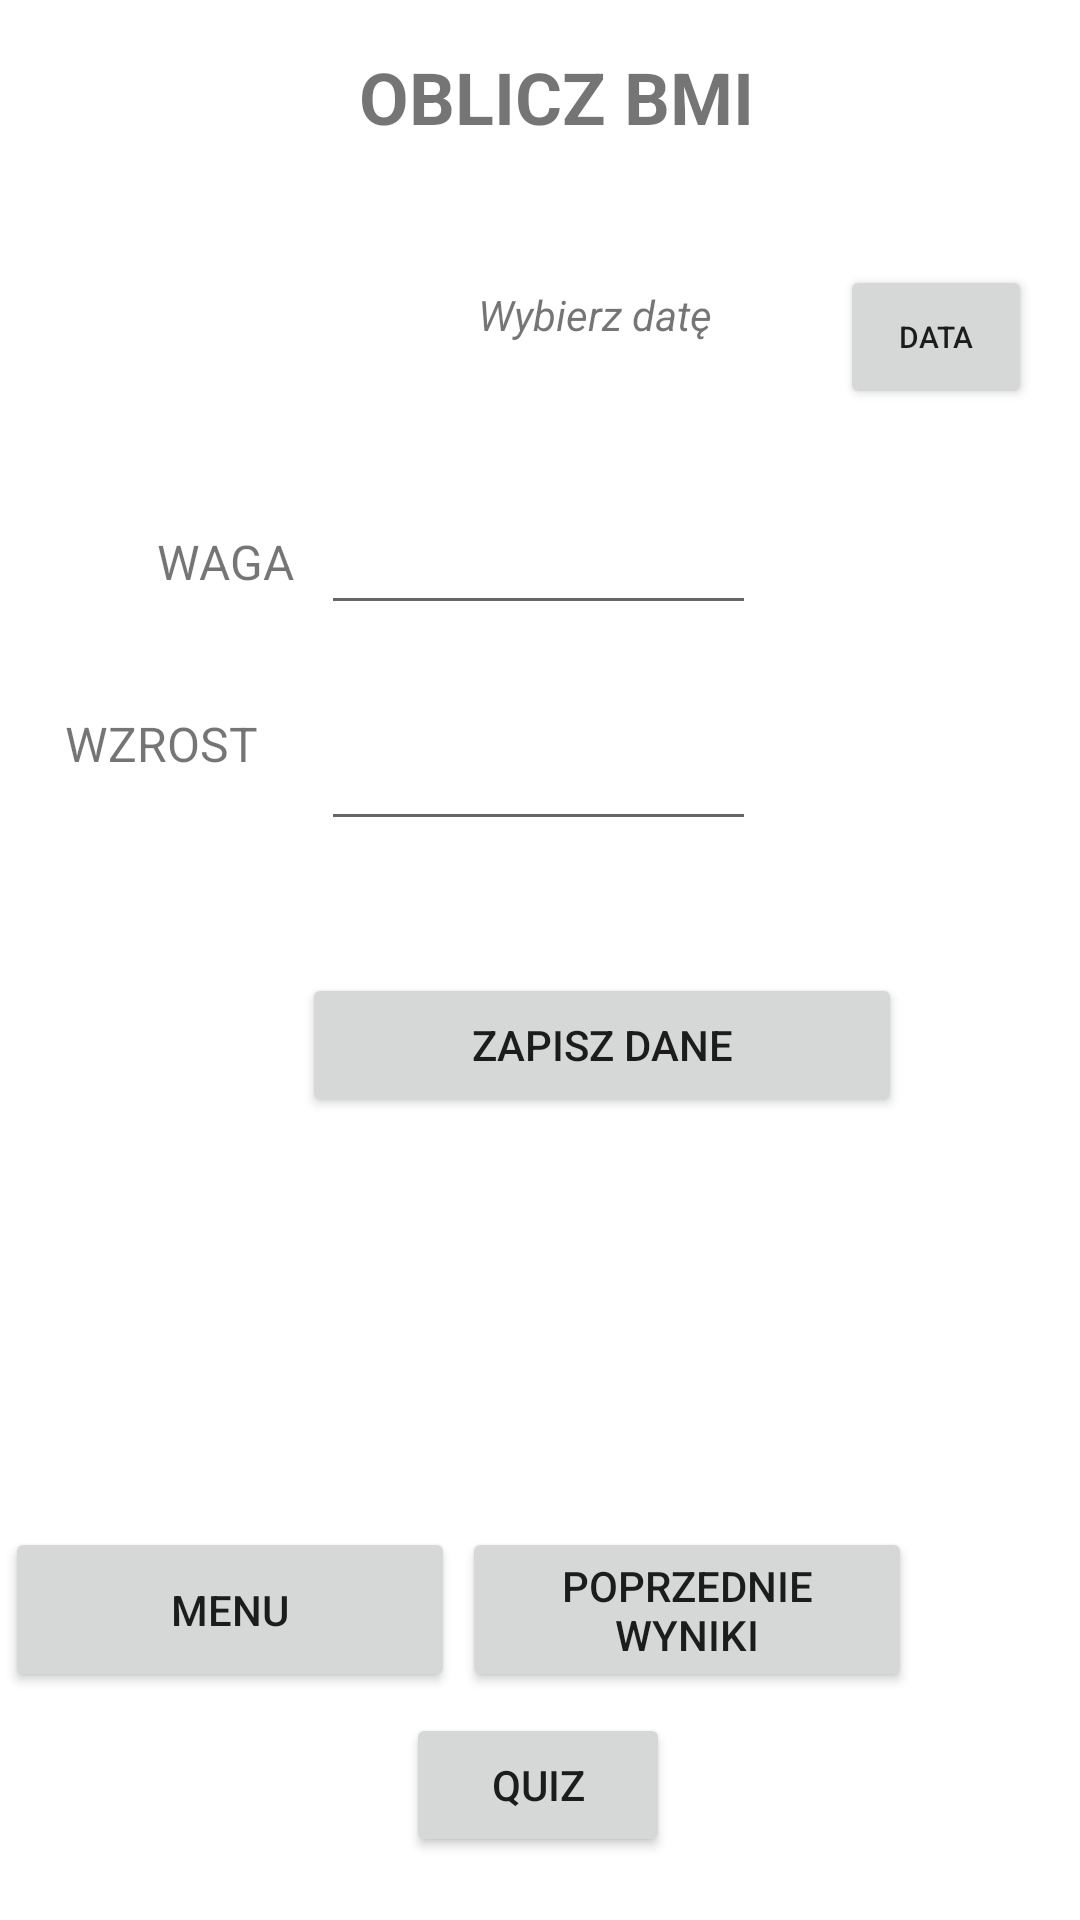

Write the Android layout XML for this screen, with the resource values it uses.
<!-- AndroidManifest.xml: application theme Theme.BMI -->
<!-- res/layout/activity_calculate_bmi.xml -->
<?xml version="1.0" encoding="utf-8"?>
<androidx.constraintlayout.widget.ConstraintLayout xmlns:android="http://schemas.android.com/apk/res/android"
    xmlns:app="http://schemas.android.com/apk/res-auto"
    xmlns:tools="http://schemas.android.com/tools"
    android:layout_width="match_parent"
    android:layout_height="match_parent"
    android:visibility="visible"
    tools:context=".calculateBMI">

    <TextView
        android:id="@+id/calculateBMI"
        android:layout_width="280dp"
        android:layout_height="wrap_content"
        android:layout_marginTop="16dp"
        android:text="OBLICZ BMI"
        android:textAlignment="center"
        android:textAllCaps="true"
        android:textSize="24sp"
        android:textStyle="bold"
        app:layout_constraintEnd_toEndOf="parent"
        app:layout_constraintHorizontal_bias="0.568"
        app:layout_constraintStart_toStartOf="parent"
        app:layout_constraintTop_toTopOf="parent" />

    <TextView
        android:id="@+id/weight"
        android:layout_width="70dp"
        android:layout_height="wrap_content"
        android:layout_marginStart="40dp"
        android:layout_marginTop="128dp"
        android:text="Waga"
        android:textAlignment="center"
        android:textAllCaps="true"
        android:textSize="16sp"
        app:layout_constraintEnd_toStartOf="@+id/editweightNumber"
        app:layout_constraintHorizontal_bias="0.083"
        app:layout_constraintStart_toStartOf="parent"
        app:layout_constraintTop_toBottomOf="@+id/calculateBMI" />

    <TextView
        android:id="@+id/height"
        android:layout_width="70dp"
        android:layout_height="wrap_content"
        android:text="Wzrost"
        android:textAlignment="center"
        android:textAllCaps="true"
        android:textSize="16sp"
        app:layout_constraintBottom_toBottomOf="parent"
        app:layout_constraintEnd_toStartOf="@+id/editheightNumber"
        app:layout_constraintStart_toStartOf="parent"
        app:layout_constraintTop_toBottomOf="@+id/weight"
        app:layout_constraintVertical_bias="0.093" />

    <EditText
        android:id="@+id/editheightNumber"
        android:layout_width="145dp"
        android:layout_height="wrap_content"
        android:layout_marginTop="24dp"
        android:layout_marginEnd="108dp"
        android:ems="10"
        android:inputType="numberDecimal"
        android:minHeight="48dp"
        app:layout_constraintEnd_toEndOf="parent"
        app:layout_constraintTop_toBottomOf="@+id/editweightNumber"
        tools:ignore="SpeakableTextPresentCheck" />

    <EditText
        android:id="@+id/editweightNumber"
        android:layout_width="145dp"
        android:layout_height="wrap_content"
        android:layout_marginTop="24dp"
        android:layout_marginEnd="108dp"
        android:ems="10"
        android:inputType="numberDecimal"
        android:minHeight="48dp"
        app:layout_constraintEnd_toEndOf="parent"
        app:layout_constraintTop_toBottomOf="@+id/ShowDialog"
        tools:ignore="SpeakableTextPresentCheck" />

    <Button
        android:id="@+id/save"
        android:layout_width="200dp"
        android:layout_height="wrap_content"
        android:layout_marginTop="44dp"
        android:text="Zapisz dane"
        app:layout_constraintEnd_toEndOf="parent"
        app:layout_constraintHorizontal_bias="0.63"
        app:layout_constraintStart_toStartOf="parent"
        app:layout_constraintTop_toBottomOf="@+id/editheightNumber" />

    <TextView
        android:id="@+id/bmiValue"
        android:layout_width="280dp"
        android:layout_height="wrap_content"
        android:layout_marginTop="28dp"
        android:textAlignment="center"
        android:textAllCaps="true"
        android:textSize="16sp"
        app:layout_constraintEnd_toEndOf="parent"
        app:layout_constraintHorizontal_bias="0.687"
        app:layout_constraintStart_toStartOf="parent"
        app:layout_constraintTop_toBottomOf="@+id/save" />

    <TextView
        android:id="@+id/viewInfoBMI"
        android:layout_width="280dp"
        android:layout_height="wrap_content"
        android:textAlignment="center"
        android:textAllCaps="true"
        android:textSize="16sp"
        app:layout_constraintBottom_toTopOf="@+id/backMainMenu"
        app:layout_constraintEnd_toEndOf="parent"
        app:layout_constraintHorizontal_bias="0.694"
        app:layout_constraintStart_toStartOf="parent"
        app:layout_constraintTop_toBottomOf="@+id/bmiValue"
        app:layout_constraintVertical_bias="0.141" />

    <Button
        android:id="@+id/backViewResolut"
        android:layout_width="150dp"
        android:layout_height="55dp"
        android:layout_marginEnd="56dp"
        android:layout_marginBottom="76dp"
        android:text="POPRZEDNIE WYNIKI"
        app:layout_constraintBottom_toBottomOf="parent"
        app:layout_constraintEnd_toEndOf="parent" />

    <Button
        android:id="@+id/backMainMenu"
        android:layout_width="150dp"
        android:layout_height="55dp"
        android:layout_marginBottom="76dp"
        android:text="MENU"
        app:layout_constraintBottom_toBottomOf="parent"
        app:layout_constraintEnd_toStartOf="@+id/backViewResolut"
        app:layout_constraintHorizontal_bias="0.394"
        app:layout_constraintStart_toStartOf="parent" />

    <Button
        android:id="@+id/ShowDialog"
        android:layout_width="64dp"
        android:layout_height="48dp"
        android:layout_marginTop="40dp"
        android:layout_marginEnd="16dp"
        android:text="DATA"
        android:textSize="10sp"
        app:layout_constraintEnd_toEndOf="parent"
        app:layout_constraintTop_toBottomOf="@+id/calculateBMI" />

    <TextView
        android:id="@+id/showDate"
        android:layout_width="149dp"
        android:layout_height="48dp"
        android:editable="true"
        android:elegantTextHeight="false"
        android:enabled="true"
        android:text="Wybierz datę"
        android:textAlignment="center"
        android:textAllCaps="false"
        android:textStyle="italic"
        app:layout_constraintBottom_toTopOf="@+id/editweightNumber"
        app:layout_constraintEnd_toEndOf="parent"
        app:layout_constraintHorizontal_bias="0.587"
        app:layout_constraintStart_toStartOf="parent"
        app:layout_constraintTop_toTopOf="parent"
        app:layout_constraintVertical_bias="0.848" />


    <Button
        android:id="@+id/quizOpen"
        android:layout_width="wrap_content"
        android:layout_height="wrap_content"
        android:text="Quiz"
        app:layout_constraintBottom_toBottomOf="parent"
        app:layout_constraintEnd_toEndOf="parent"
        app:layout_constraintHorizontal_bias="0.498"
        app:layout_constraintStart_toStartOf="parent"
        app:layout_constraintTop_toBottomOf="@+id/viewInfoBMI"
        app:layout_constraintVertical_bias="0.85"
        tools:visibility="invisible" />



</androidx.constraintlayout.widget.ConstraintLayout>
<!-- resources referenced by this layout -->
<resources>
  <style name="Theme.BMI" parent="Theme.MaterialComponents.DayNight.DarkActionBar">
          
          <item name="colorPrimary">@color/purple_200</item>
          <item name="colorPrimaryVariant">@color/purple_700</item>
          <item name="colorOnPrimary">@color/white</item>
          
          <item name="colorSecondary">@color/teal_200</item>
          <item name="colorSecondaryVariant">@color/teal_700</item>
          <item name="colorOnSecondary">@color/black</item>
          
          <item name="android:statusBarColor" tools:targetApi="l">?attr/colorPrimaryVariant</item>
          
      </style>
  <!-- not gathered from this repository: default colours our renderer supplied (Android Studio template values) -->
  <color name="purple_200">#FFBB86FC</color>
  <color name="purple_700">#FF3700B3</color>
  <color name="teal_200">#FF03DAC5</color>
  <color name="teal_700">#FF018786</color>
  <color name="black">#FF000000</color>
  <color name="white">#FFFFFFFF</color>
</resources>
